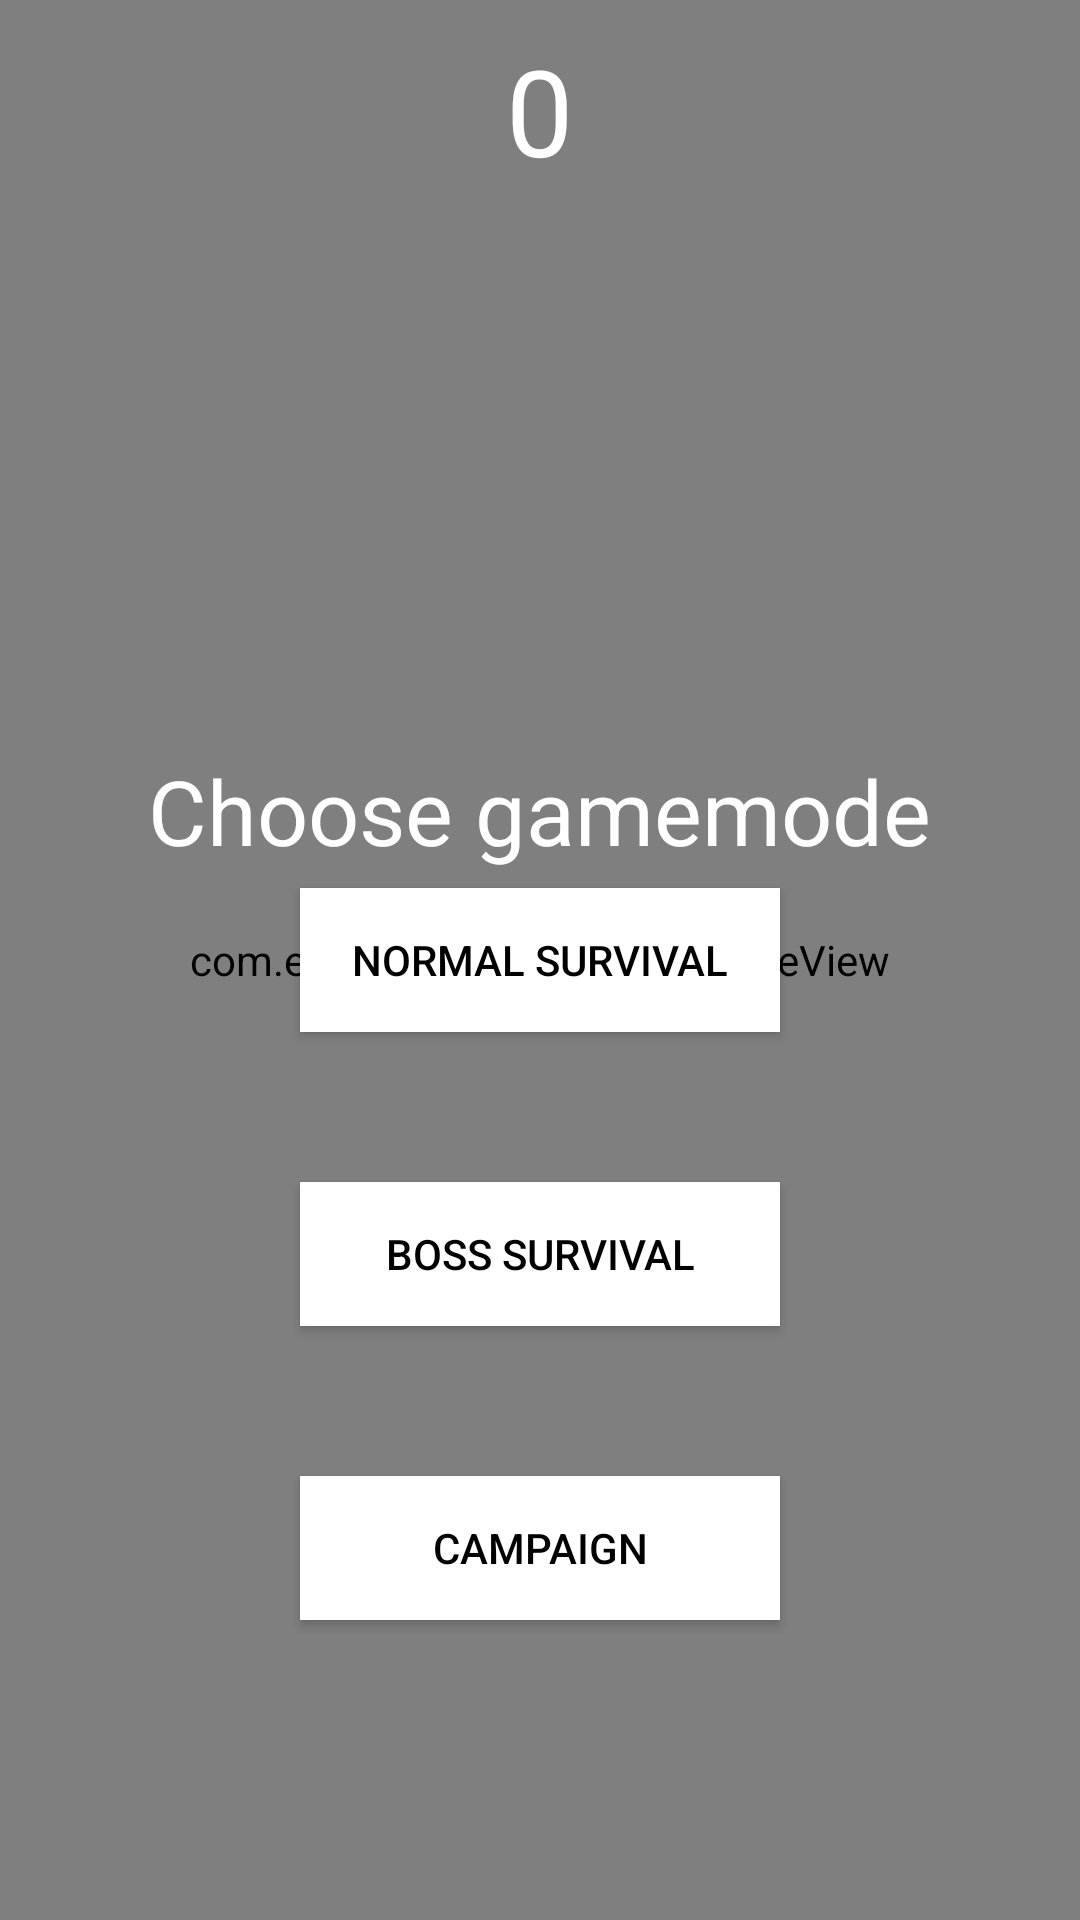

The Android layout XML behind this screen, and the referenced resources:
<!-- AndroidManifest.xml: application theme Theme.AppCompat.NoActionBar -->
<!-- res/layout/activity_main.xml -->
<?xml version="1.0" encoding="utf-8"?>
<RelativeLayout android:layout_width="match_parent"
    android:layout_height="match_parent"
    android:background="@drawable/background2"
    xmlns:android="http://schemas.android.com/apk/res/android">
    <com.example.rocketdemo.GameView
        android:id="@+id/gv"
        android:layout_width="match_parent"
        android:layout_height="match_parent"/>
    <TextView
        android:id="@+id/txt_score"
        android:layout_width="wrap_content"
        android:layout_height="wrap_content"
        android:textColor="#FFFFFF"
        android:textSize="40sp"
        android:text="@string/txt_score"
        android:layout_centerHorizontal="true"
        android:layout_marginTop="10dp"/>
    <TextView
        android:id="@+id/txt_choose_gamemode"
        android:layout_width="wrap_content"
        android:layout_height="wrap_content"
        android:text="@string/txt_choose_gamemode"
        android:textSize="30sp"
        android:layout_marginTop="250dp"
        android:layout_centerHorizontal="true"
        android:textColor="#FFFFFF"/>
    <Button
        android:id="@+id/btn_normal_survival"
        android:layout_width="160dp"
        android:layout_height="wrap_content"
        android:text="@string/btn_normal_survival"
        android:padding="5dp"
        android:layout_centerInParent="true"
        android:background="#FFFFFF"
        android:textColor="#000000"/>
    <Button
        android:id="@+id/btn_boss_survival"
        android:layout_width="160dp"
        android:layout_height="wrap_content"
        android:text="@string/btn_boss_survival"
        android:padding="5dp"
        android:layout_centerHorizontal="true"
        android:textAlignment="inherit"
        android:layout_below="@id/btn_normal_survival"
        android:layout_marginTop="50dp"
        android:background="#FFFFFF"
        android:textColor="#000000"/>
    <Button
        android:id="@+id/btn_campaign"
        android:layout_width="160dp"
        android:layout_height="wrap_content"
        android:text="@string/btn_campaign"
        android:padding="5dp"
        android:layout_centerHorizontal="true"
        android:layout_below="@+id/btn_boss_survival"
        android:layout_marginTop="50dp"
        android:background="#FFFFFF"
        android:textColor="#000000"/>
    <RelativeLayout
        android:id="@+id/rl_game_over"
        android:visibility="invisible"
        android:layout_width="match_parent"
        android:layout_height="match_parent">
        <TextView
            android:id="@+id/txt_game_over"
            android:layout_width="wrap_content"
            android:layout_height="wrap_content"
            android:text="@string/txt_game_over"
            android:textSize="40sp"
            android:layout_marginTop="200dp"
            android:layout_centerHorizontal="true"
            android:textColor="#FFFFFF"/>
        <TextView
            android:id="@+id/txt_game_over_score"
            android:layout_width="wrap_content"
            android:layout_height="wrap_content"
            android:text="@string/txt_game_over_score_default_text"
            android:textSize="100sp"
            android:layout_below="@+id/txt_game_over"
            android:textColor="#FFFFFF"
            android:layout_marginTop="50dp"
            android:layout_centerInParent="true"/>
        <TextView
            android:id="@+id/txt_best_score"
            android:layout_width="wrap_content"
            android:layout_height="wrap_content"
            android:text="@string/txt_best_score_default_text"
            android:layout_centerHorizontal="true"
            android:layout_below="@+id/txt_game_over_score"
            android:layout_marginTop="30dp"
            android:textSize="20sp" />
        <TextView
            android:layout_width="wrap_content"
            android:layout_height="wrap_content"
            android:text="@string/txt_touch_screen_to_continue"
            android:textSize="20sp"
            android:layout_centerHorizontal="true"
            android:layout_below="@id/txt_best_score"
            android:layout_marginTop="100dp"
            android:textColor="#FFFFFF" />

    </RelativeLayout>
</RelativeLayout>
<!-- resources referenced by this layout -->
<resources>
  <!-- drawable background2: png bitmap (drawable, 253056 bytes) -->
  <string name="btn_boss_survival">boss survival</string>
  <string name="btn_campaign">campaign</string>
  <string name="btn_normal_survival">normal survival</string>
  <string name="txt_best_score_default_text">best: 0</string>
  <string name="txt_choose_gamemode">Choose gamemode</string>
  <string name="txt_game_over">Game over</string>
  <string name="txt_game_over_score_default_text" translatable="false">0</string>
  <string name="txt_score" translatable="false">0</string>
  <string name="txt_touch_screen_to_continue">Touch screen to continue</string>
</resources>
